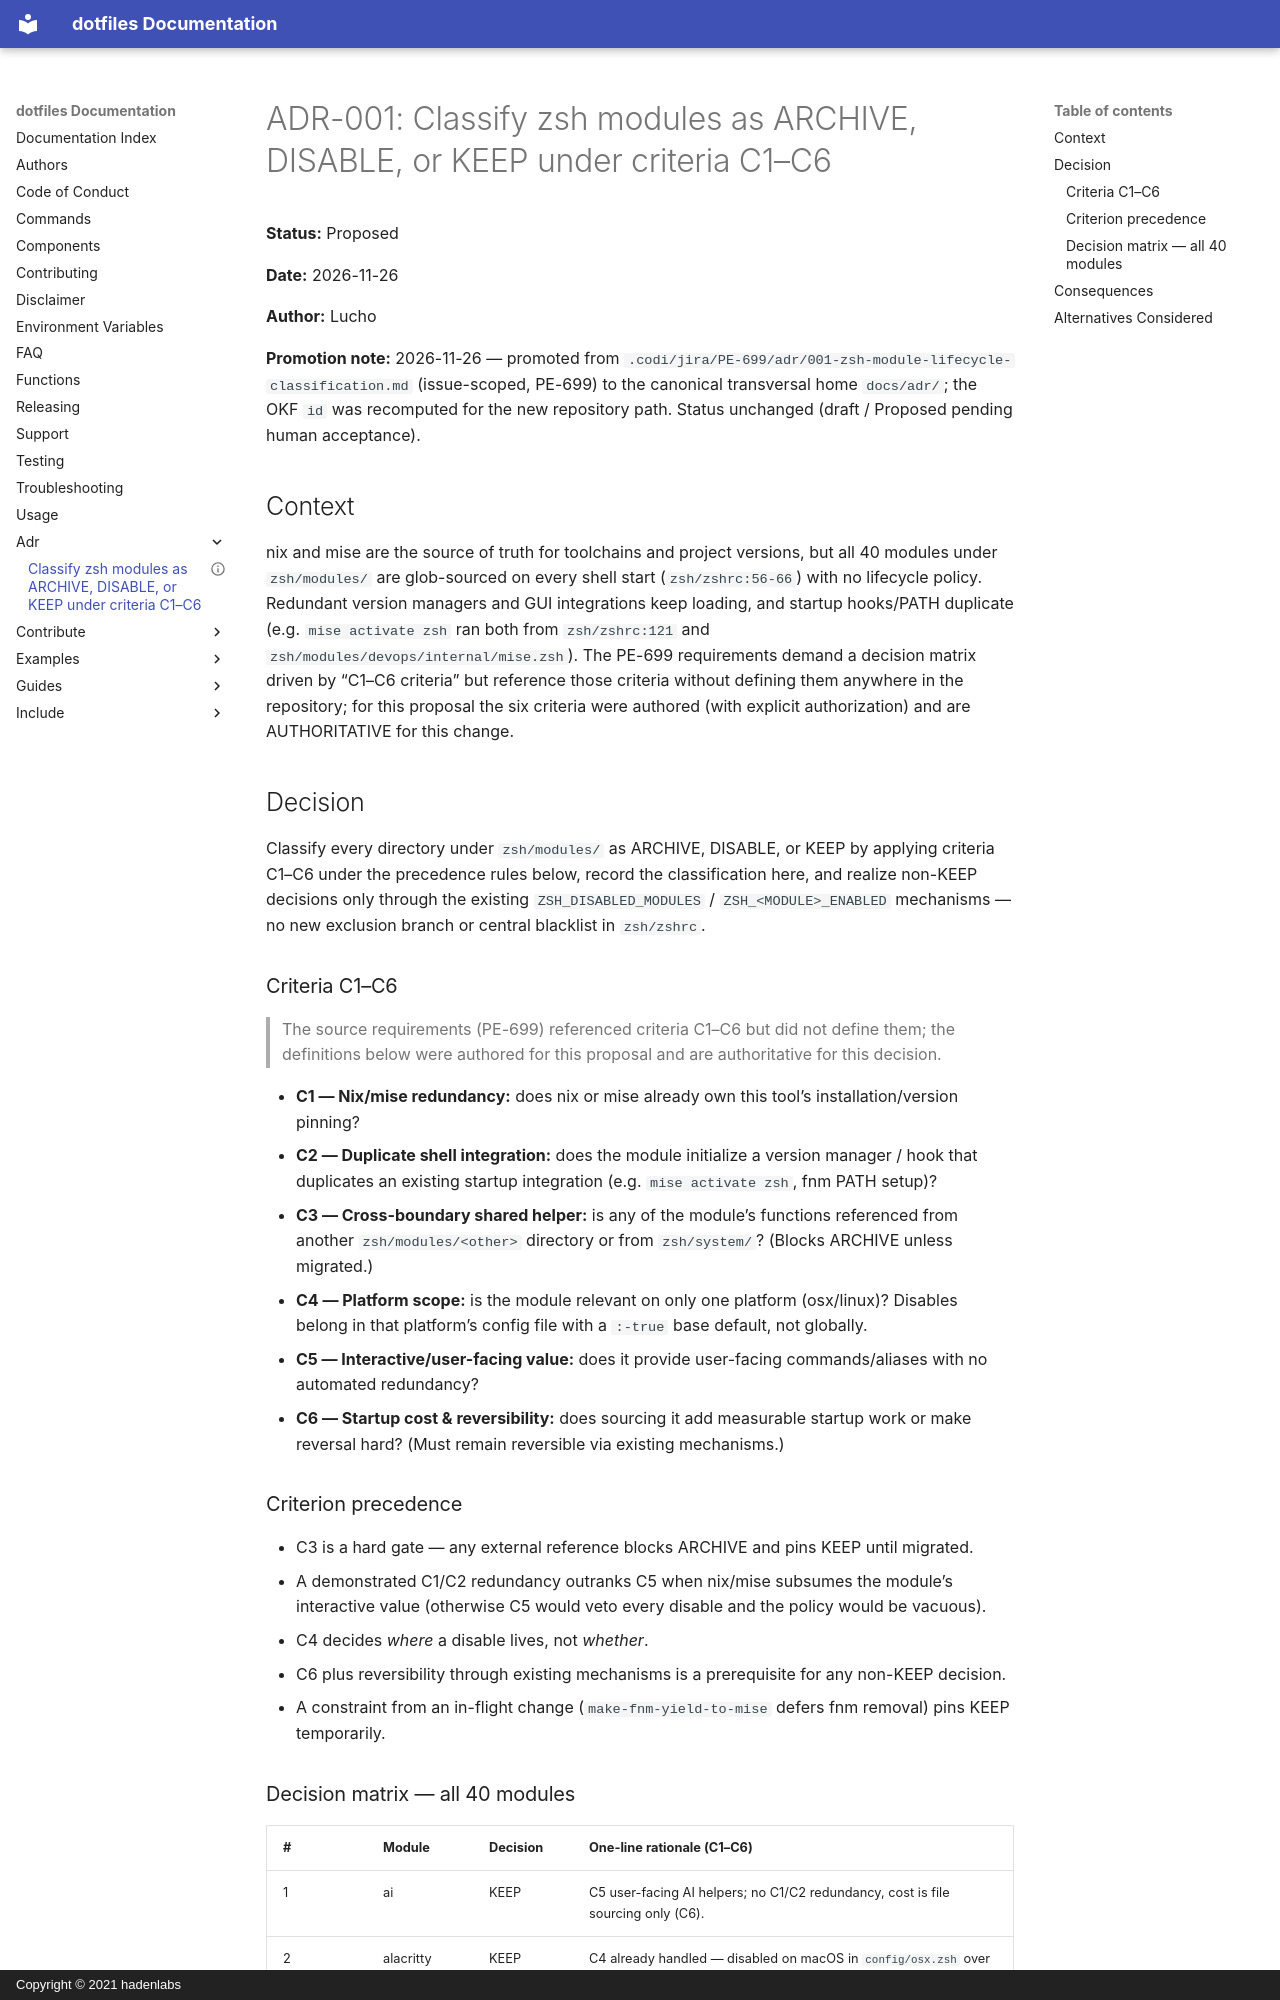

repository: luismayta/dotfiles · page: adr/001-zsh-module-lifecycle-classification/index.html · generator: mkdocs · copyright: Copyright © 2021 hadenlabs

---
id: "DOCS-ADR-001-ZSH-MODULE-LIFECYCLE-CLASSIFICATION-8B9433"
title: "Classify zsh modules as ARCHIVE, DISABLE, or KEEP under criteria C1–C6"
description: "Lifecycle policy for the 40 modules under zsh/modules/, classified against criteria C1–C6 with precedence rules, applied through existing enable/disable mechanisms only."
type: "decision"
status: "draft"
company: "codip"
project: "dotfiles"
version: "1.0.0"
author: "Lucho"
created: "2026-11-26"
updated: "2026-11-26"
tags: ["zsh", "lifecycle", "nix", "mise", "architecture"]
sources: ["openspec/changes/review-zsh-modules-lifecycle/design.md", ".codi/jira/PE-699/requirements/PE-699.md", ".codi/jira/PE-699/adr/001-zsh-module-lifecycle-classification.md (origin, PE-699)"]
related: []
---

# ADR-001: Classify zsh modules as ARCHIVE, DISABLE, or KEEP under criteria C1–C6

**Status:** Proposed

**Date:** 2026-11-26

**Author:** Lucho

**Promotion note:** 2026-11-26 — promoted from `.codi/jira/PE-699/adr/001-zsh-module-lifecycle-classification.md` (issue-scoped, PE-699) to the canonical transversal home `docs/adr/`; the OKF `id` was recomputed for the new repository path. Status unchanged (draft / Proposed pending human acceptance).

## Context

nix and mise are the source of truth for toolchains and project versions, but all 40 modules under `zsh/modules/` are glob-sourced on every shell start (`zsh/zshrc:56-66`) with no lifecycle policy. Redundant version managers and GUI integrations keep loading, and startup hooks/PATH duplicate (e.g. `mise activate zsh` ran both from `zsh/zshrc:121` and `zsh/modules/devops/internal/mise.zsh`). The PE-699 requirements demand a decision matrix driven by "C1–C6 criteria" but reference those criteria without defining them anywhere in the repository; for this proposal the six criteria were authored (with explicit authorization) and are AUTHORITATIVE for this change.

## Decision

Classify every directory under `zsh/modules/` as ARCHIVE, DISABLE, or KEEP by applying criteria C1–C6 under the precedence rules below, record the classification here, and realize non-KEEP decisions only through the existing `ZSH_DISABLED_MODULES` / `ZSH_<MODULE>_ENABLED` mechanisms — no new exclusion branch or central blacklist in `zsh/zshrc`.

### Criteria C1–C6

> The source requirements (PE-699) referenced criteria C1–C6 but did not define them; the definitions below were authored for this proposal and are authoritative for this decision.

- **C1 — Nix/mise redundancy:** does nix or mise already own this tool's installation/version pinning?
- **C2 — Duplicate shell integration:** does the module initialize a version manager / hook that duplicates an existing startup integration (e.g. `mise activate zsh`, fnm PATH setup)?
- **C3 — Cross-boundary shared helper:** is any of the module's functions referenced from another `zsh/modules/<other>` directory or from `zsh/system/`? (Blocks ARCHIVE unless migrated.)
- **C4 — Platform scope:** is the module relevant on only one platform (osx/linux)? Disables belong in that platform's config file with a `:-true` base default, not globally.
- **C5 — Interactive/user-facing value:** does it provide user-facing commands/aliases with no automated redundancy?
- **C6 — Startup cost & reversibility:** does sourcing it add measurable startup work or make reversal hard? (Must remain reversible via existing mechanisms.)

### Criterion precedence

- C3 is a hard gate — any external reference blocks ARCHIVE and pins KEEP until migrated.
- A demonstrated C1/C2 redundancy outranks C5 when nix/mise subsumes the module's interactive value (otherwise C5 would veto every disable and the policy would be vacuous).
- C4 decides *where* a disable lives, not *whether*.
- C6 plus reversibility through existing mechanisms is a prerequisite for any non-KEEP decision.
- A constraint from an in-flight change (`make-fnm-yield-to-mise` defers fnm removal) pins KEEP temporarily.
